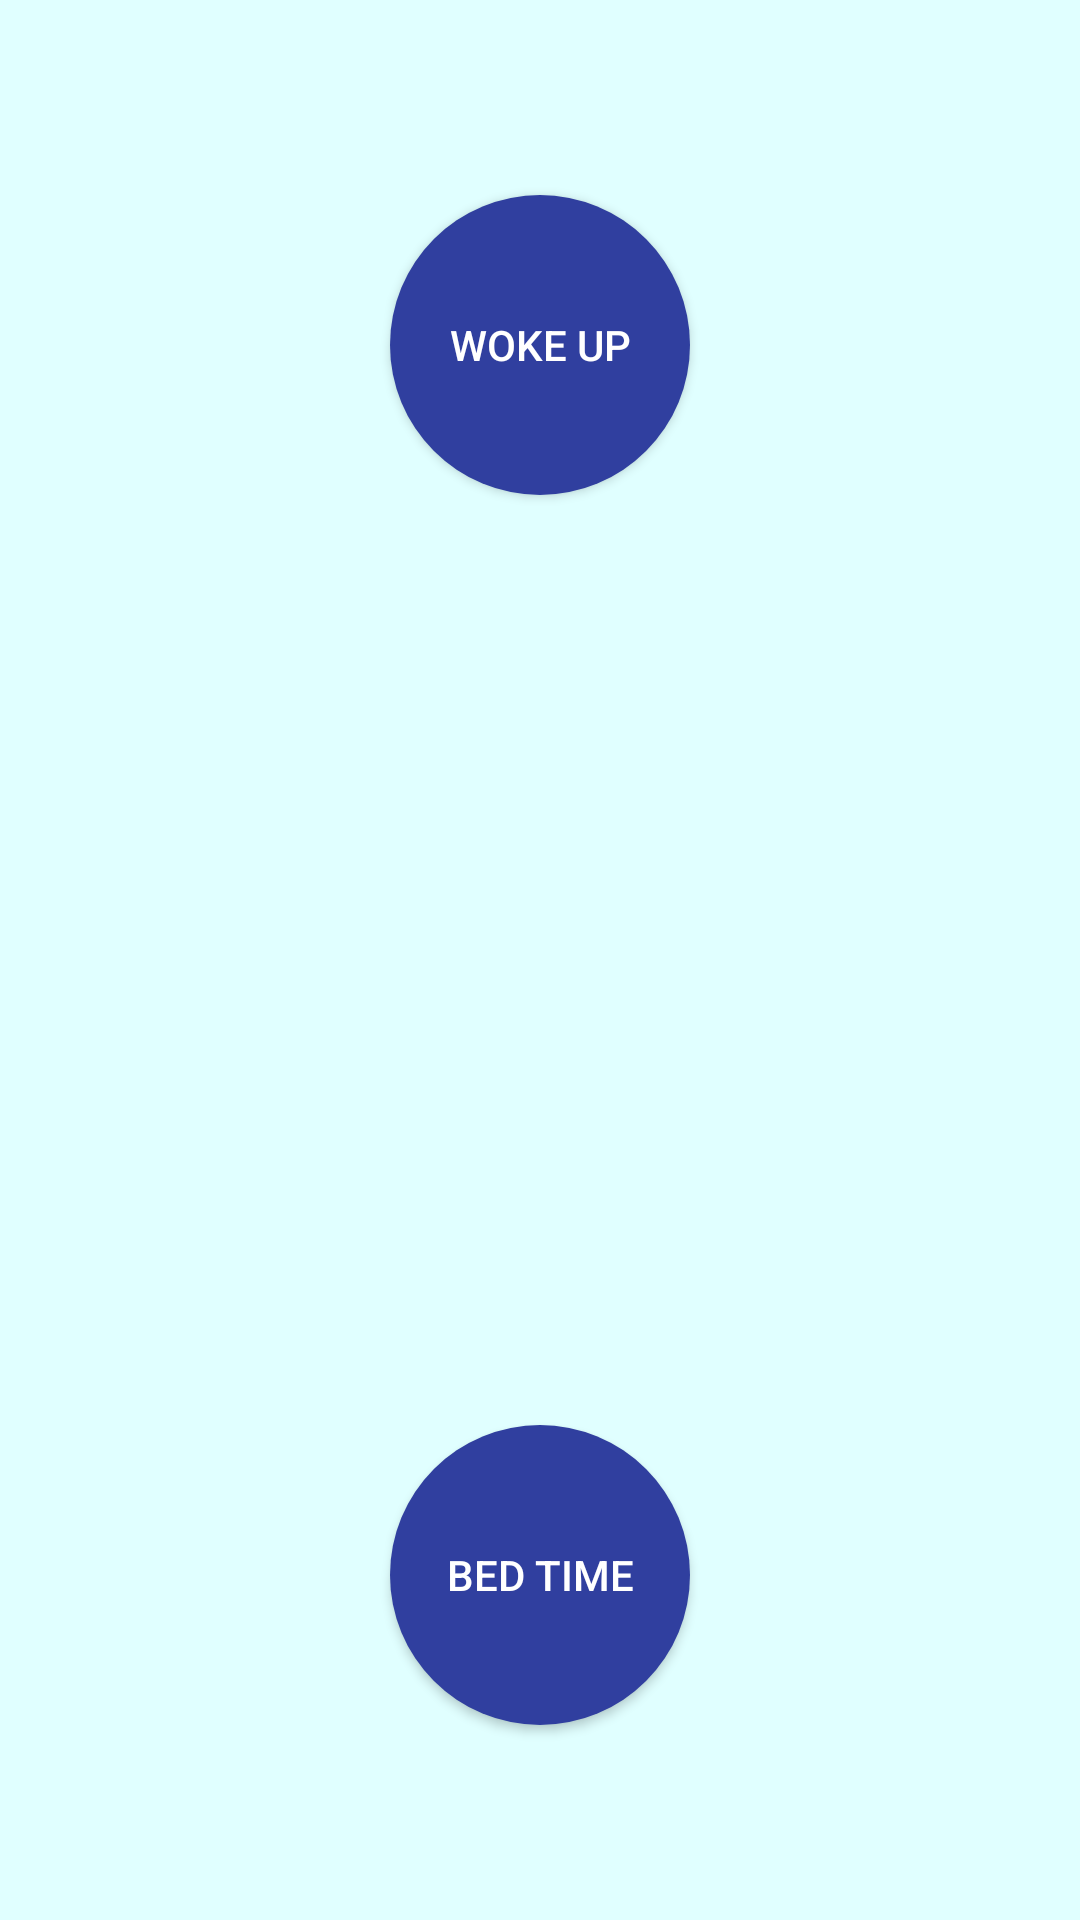

The Android layout XML behind this screen, and the referenced resources:
<!-- AndroidManifest.xml: application theme AppTheme -->
<!-- res/layout/activity_main.xml -->
<?xml version="1.0" encoding="utf-8"?>
<RelativeLayout xmlns:android="http://schemas.android.com/apk/res/android"
    xmlns:tools="http://schemas.android.com/tools"
    android:layout_width="match_parent"
    android:layout_height="match_parent"
    android:background="@color/lightcyan"
    android:paddingBottom="@dimen/activity_vertical_margin"
    android:paddingLeft="@dimen/activity_horizontal_margin"
    android:paddingRight="@dimen/activity_horizontal_margin"
    android:paddingTop="@dimen/activity_vertical_margin"
    tools:context="sleep.log.com.sleeplogger.MainActivity">

    <RelativeLayout
        android:layout_width="match_parent"
        android:layout_height="match_parent"
        android:orientation="vertical"
        android:id="@+id/relativeLayout">

        <Button
            android:layout_width="100dp"
            android:layout_height="100dp"
            android:layout_gravity="center"
            android:background="@drawable/home"
            android:gravity="center_vertical|center_horizontal"
            android:text="BED TIME"
            android:textColor="#fff"
            android:layout_marginBottom="65dp"
            android:id="@+id/bedtime"
            android:layout_alignParentBottom="true"
            android:layout_alignStart="@+id/wakeup" />

        <Button
            android:layout_width="100dp"
            android:layout_height="100dp"
            android:layout_gravity="center"
            android:background="@drawable/home"
            android:gravity="center_vertical|center_horizontal"
            android:text="WOKE UP"
            android:textColor="#fff"
            android:layout_marginTop="65dp"
            android:id="@+id/wakeup"
            android:layout_alignParentTop="true"
            android:layout_centerHorizontal="true" />


    </RelativeLayout>


</RelativeLayout>
<!-- resources referenced by this layout -->
<resources>
  <color name="lightcyan">#e0ffff</color>
  <!-- drawable home (drawable) -->
  <?xml version="1.0" encoding="utf-8"?>
  <selector xmlns:android="http://schemas.android.com/apk/res/android">
      <item android:state_pressed="false">
          <shape
              android:shape="oval"
              android:innerRadius="50dp">
              <solid android:color="#3F51B5"/>
          </shape>
      </item>
      <item android:state_pressed="true">
          <shape android:shape="oval">
              <solid android:color="#303F9F"/>
          </shape>
      </item>
  </selector>
  <style name="AppTheme" parent="Theme.AppCompat.Light.DarkActionBar">
          
          <item name="colorPrimary">@color/colorPrimary</item>
          <item name="colorPrimaryDark">@color/colorPrimaryDark</item>
          <item name="colorAccent">@color/colorAccent</item>
      </style>
  <color name="colorPrimary">#3F51B5</color>
  <color name="colorPrimaryDark">#303F9F</color>
  <color name="colorAccent">#3F51B5</color>
</resources>
